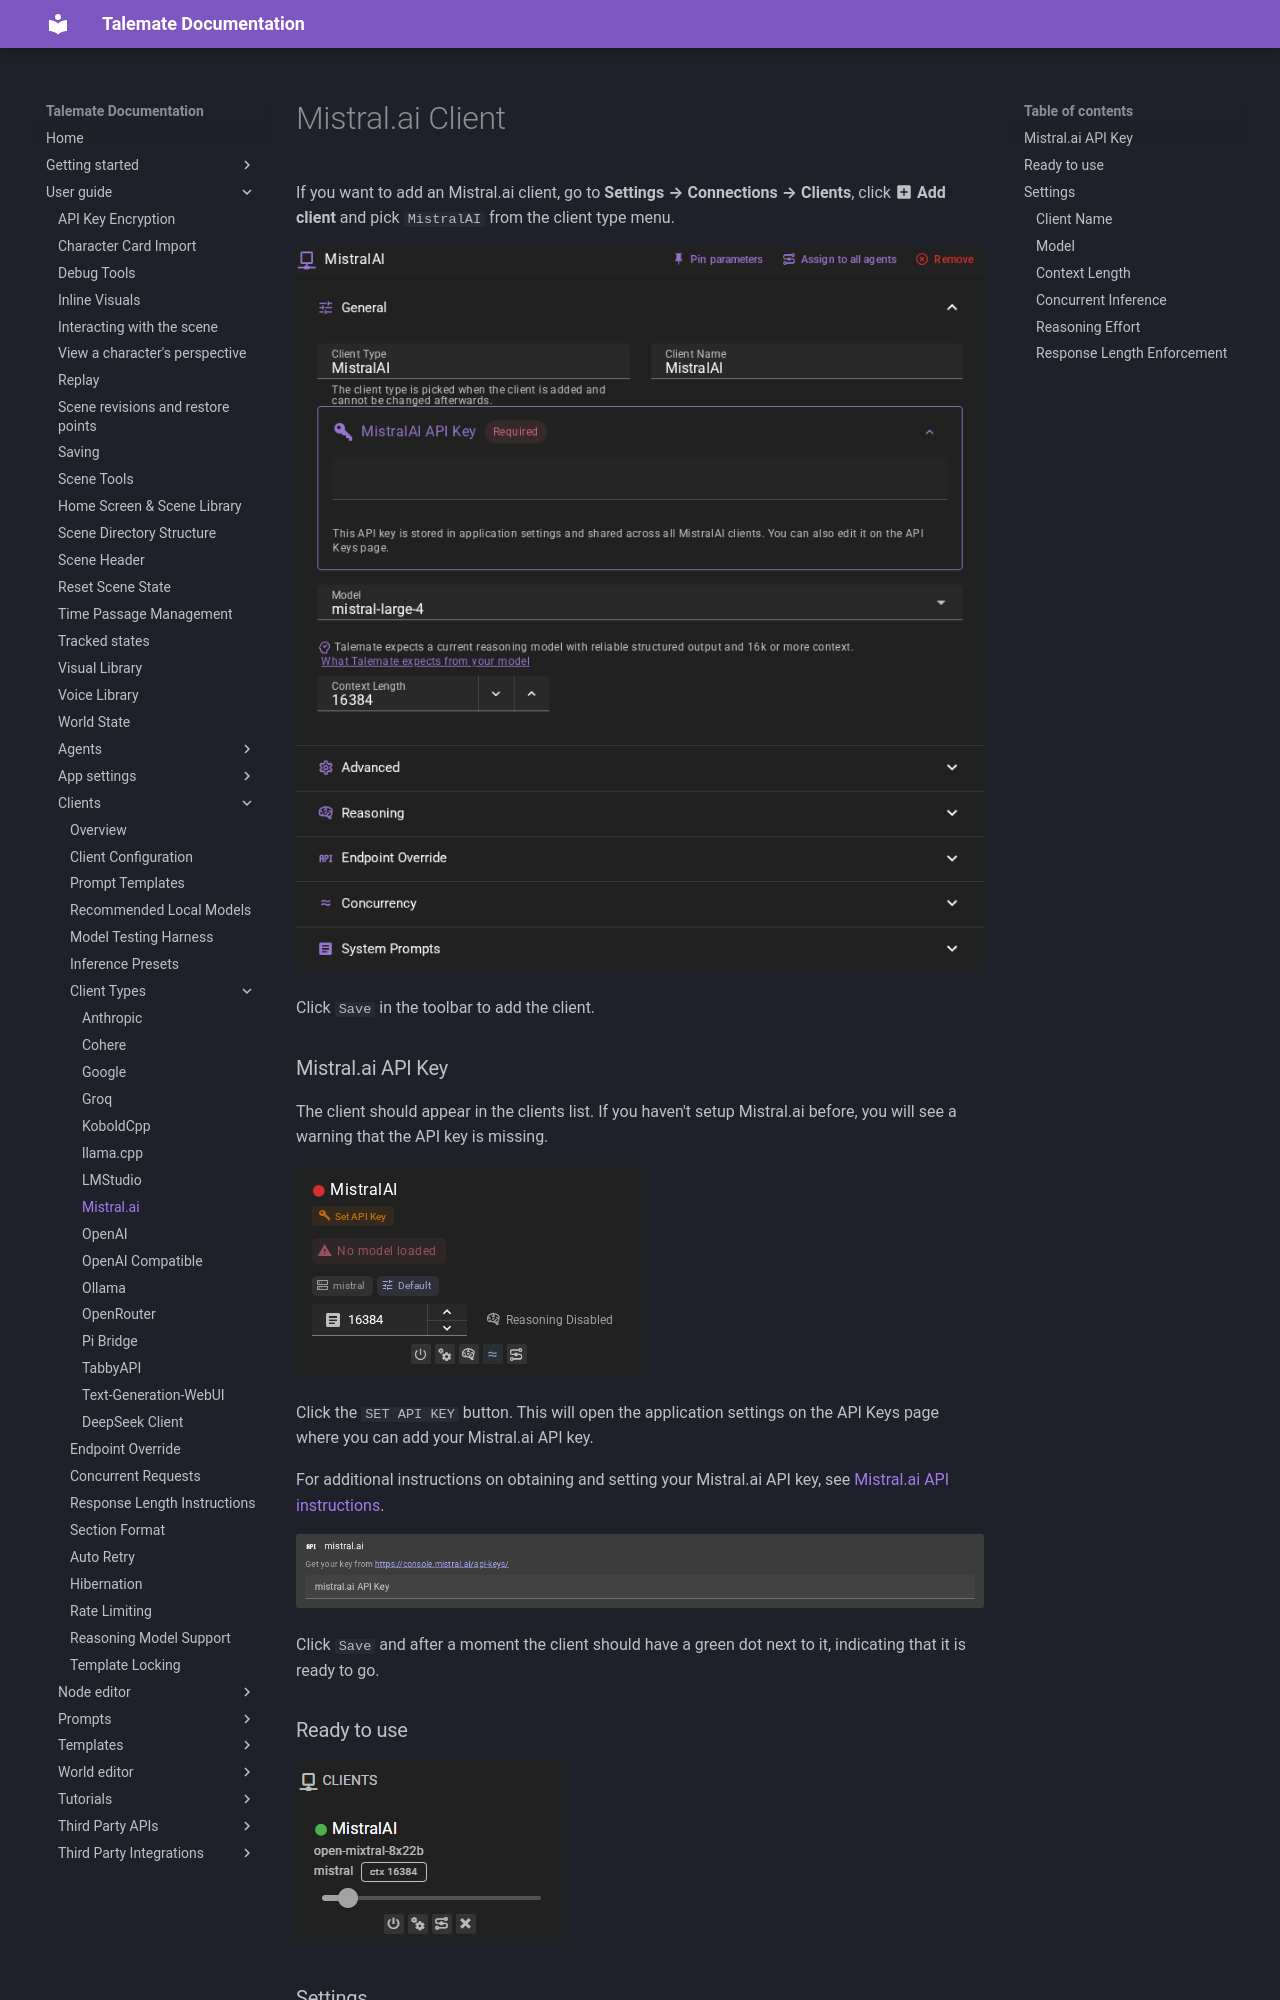

repository: vegu-ai/talemate · page: user-guide/clients/types/mistral/index.html · generator: mkdocs

# Mistral.ai Client

If you want to add an Mistral.ai client, go to **Settings → Connections → Clients**, click **:material-plus-box: Add client** and pick `MistralAI` from the client type menu.

![Client Mistral.ai](/talemate/img/0.40.0/client-mistral.png)

Click `Save` in the toolbar to add the client.

### Mistral.ai API Key

The client should appear in the clients list. If you haven't setup Mistral.ai before, you will see a warning that the API key is missing.

![Client mistral no api key](/talemate/img/0.40.0/client-mistral-no-api-key.png)

Click the `SET API KEY` button. This will open the application settings on the API Keys page where you can add your Mistral.ai API key.

For additional instructions on obtaining and setting your Mistral.ai API key, see [Mistral.ai API instructions](/talemate/user-guide/apis/mistral/).

![Mistral.ai settings](/talemate/img/0.39.0/api-keys-mistral.png)

Click `Save` and after a moment the client should have a green dot next to it, indicating that it is ready to go.

### Ready to use

![Client Mistral.ai Ready](/talemate/img/0.26.0/client-mistral-ready.png)

### Settings

##### Client Name

A unique name for the client that makes sense to you.

##### Model

Which model to use. Currently defaults to `mistral-large-4`.

!!! note "Talemate lags behind Mistral.ai"
    When Mistral.ai adds a new model, it may take a Talemate update to add it to the list of available models. However, you can always manually enter any model name in the model field if you know the exact model identifier.

##### Context Length

Maximum context length (in tokens) for generations sent to Mistral.ai. If you are not sure, leave the default value.
